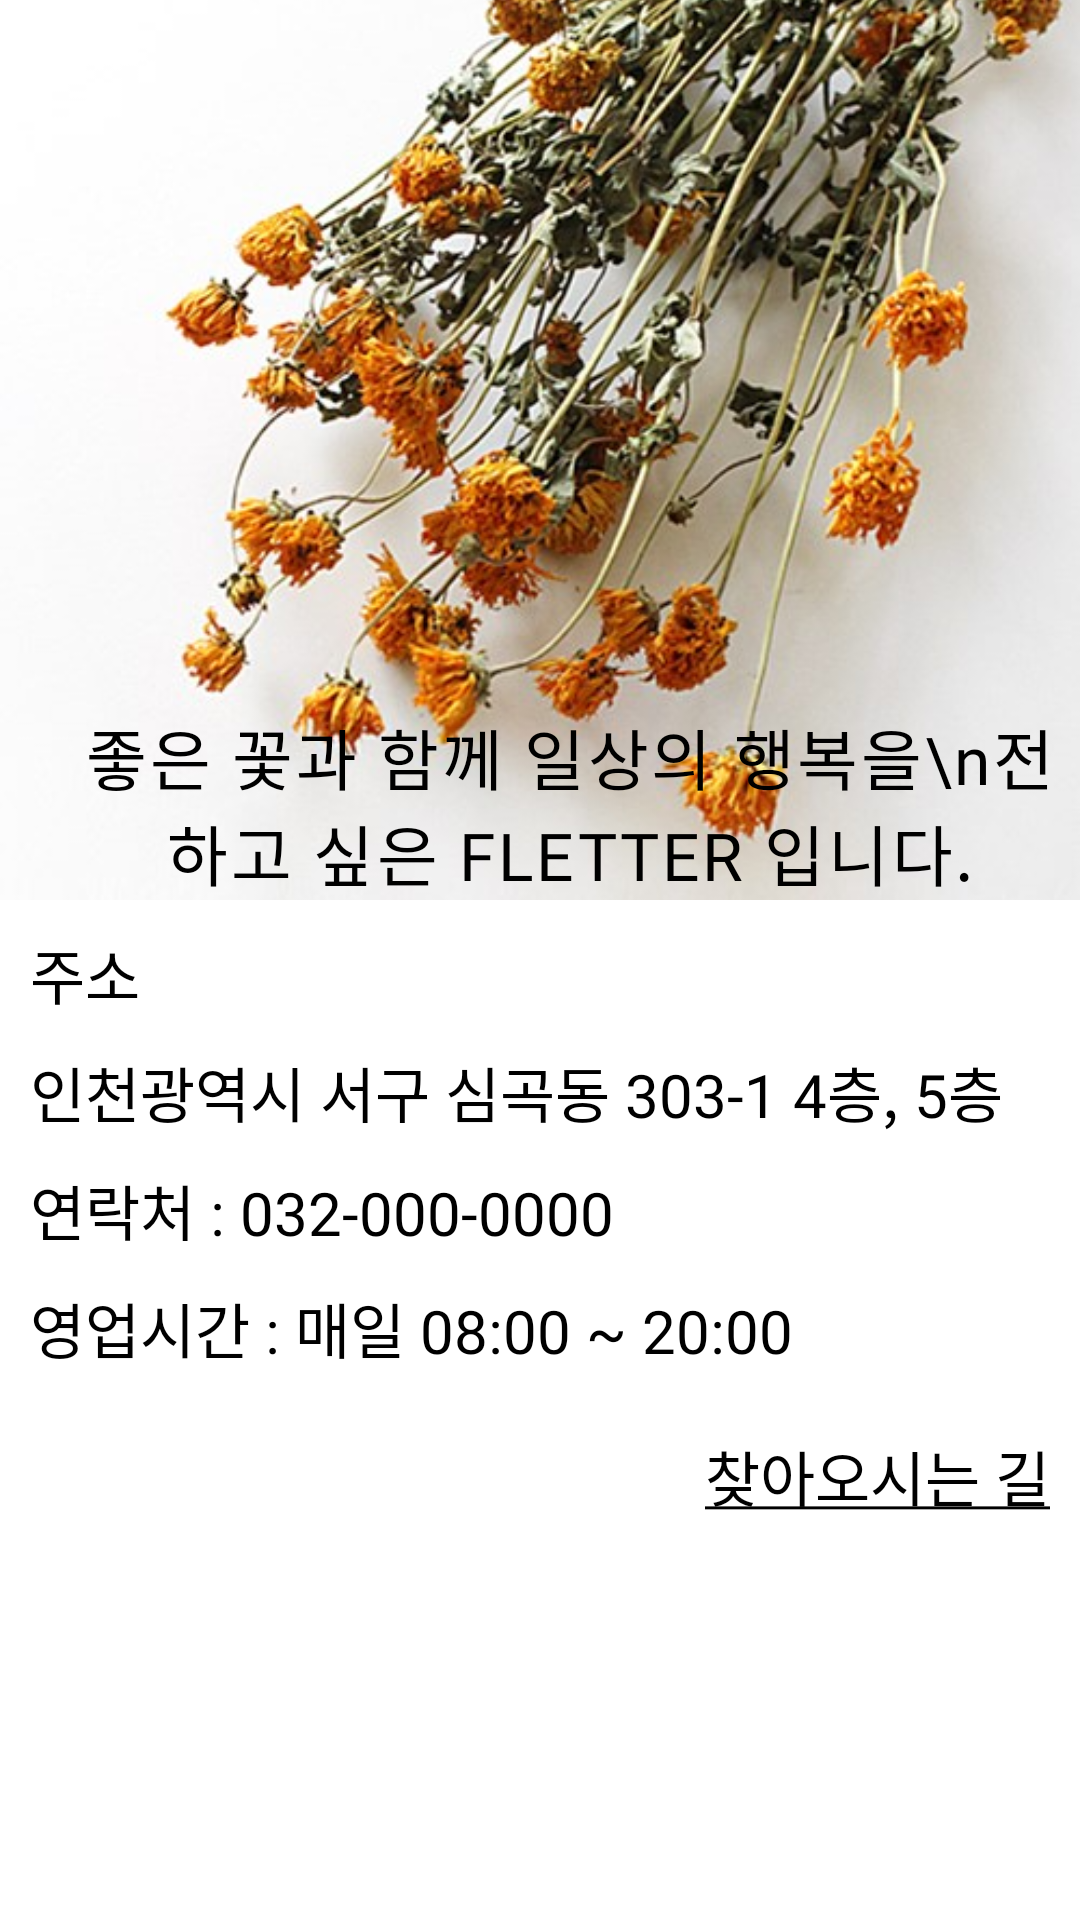

This screen was rendered from an Android layout file. Write that file and the resources it references.
<!-- AndroidManifest.xml: application theme Theme.FletterApp -->
<!-- res/layout/fragment_top_info.xml -->
<?xml version="1.0" encoding="utf-8"?>
<FrameLayout xmlns:android="http://schemas.android.com/apk/res/android"
    xmlns:app="http://schemas.android.com/apk/res-auto"
    xmlns:tools="http://schemas.android.com/tools"
    android:layout_width="match_parent"
    android:layout_height="match_parent"
    tools:context=".TopInfoFragment">

    <RelativeLayout
        android:layout_width="match_parent"
        android:layout_height="match_parent"
        app:layout_constraintBottom_toBottomOf="parent"
        app:layout_constraintEnd_toEndOf="parent"
        app:layout_constraintStart_toStartOf="parent"
        app:layout_constraintTop_toTopOf="parent">

        <ImageView
            android:id="@+id/imgInfo"
            android:layout_width="wrap_content"
            android:layout_height="300dp"
            android:scaleType="centerCrop"
            app:srcCompat="@drawable/banner" />

        <TextView
            android:id="@+id/txtImgInfo"
            android:layout_width="wrap_content"
            android:layout_height="wrap_content"
            android:layout_alignLeft="@+id/imgInfo"

            android:layout_alignTop="@+id/imgInfo"
            android:layout_alignRight="@+id/imgInfo"
            android:layout_alignBottom="@+id/imgInfo"
            android:layout_centerInParent="true"

            android:fontFamily="@font/gowun_dodum"
            android:gravity="bottom|center"
            android:letterSpacing="0.04"
            android:paddingLeft="20dp"
            android:text="좋은 꽃과 함께 일상의 행복을\n전하고 싶은 FLETTER 입니다."
            android:textColor="#000000"
            android:textSize="22sp"
            android:textStyle="normal"
            android:typeface="sans" />

        <TextView
            android:id="@+id/txtInfo1"
            android:layout_width="wrap_content"
            android:layout_height="wrap_content"
            android:layout_below="@id/imgInfo"
            android:layout_marginLeft="10dp"
            android:layout_marginTop="10dp"
            android:fontFamily="@font/gowun_dodum"
            android:text="주소"
            android:textColor="#000000"
            android:textSize="20sp" />

        <TextView
            android:id="@+id/txtInfo2"
            android:layout_width="wrap_content"
            android:layout_height="wrap_content"
            android:layout_below="@id/txtInfo1"
            android:layout_marginLeft="10dp"
            android:layout_marginTop="10dp"
            android:fontFamily="@font/gowun_dodum"
            android:text="인천광역시 서구 심곡동 303-1 4층, 5층"
            android:textColor="#000000"
            android:textSize="20sp" />

        <TextView
            android:id="@+id/textView4"
            android:layout_width="wrap_content"
            android:layout_height="wrap_content"
            android:layout_below="@id/txtInfo2"
            android:layout_marginLeft="10dp"
            android:layout_marginTop="10dp"
            android:fontFamily="@font/gowun_dodum"
            android:text="연락처 : 032-000-0000"
            android:textColor="#000000"
            android:textSize="20sp" />

        <TextView
            android:id="@+id/textView5"
            android:layout_width="wrap_content"
            android:layout_height="wrap_content"
            android:layout_below="@id/textView4"
            android:layout_marginLeft="10dp"
            android:layout_marginTop="10dp"
            android:fontFamily="@font/gowun_dodum"
            android:text="영업시간 : 매일 08:00 ~ 20:00"
            android:textColor="#000000"
            android:textSize="20sp" />

        <TextView
            android:id="@+id/txtNav"
            android:layout_width="wrap_content"
            android:layout_height="wrap_content"
            android:layout_below="@id/textView5"
            android:layout_alignParentRight="true"
            android:layout_marginTop="20dp"
            android:layout_marginRight="10dp"
            android:fontFamily="@font/gowun_dodum"
            android:text="@string/navigation"
            android:textColor="#000000"
            android:textSize="20sp" />
    </RelativeLayout>

    <com.airbnb.lottie.LottieAnimationView
        android:id="@+id/animationView"
        android:layout_width="match_parent"
        android:layout_height="match_parent"
        android:background="#40000000"
        android:padding="120dp"
        android:visibility="gone"
        app:lottie_autoPlay="true"
        app:lottie_loop="true"
        app:lottie_rawRes="@raw/loading_animation" />

</FrameLayout>
<!-- resources referenced by this layout -->
<resources>
  <!-- drawable banner: jpg bitmap (drawable, 71127 bytes) -->
  <string name="navigation"><u>찾아오시는 길</u></string>
  <style name="Theme.FletterApp" parent="Base.Theme.FletterApp">
          <item name="colorPrimary">@color/fletter_color</item>
          <item name="android:colorBackground">@color/white</item>
      </style>
  <style name="Base.Theme.FletterApp" parent="Theme.AppCompat.Light.DarkActionBar">
          <item name="actionBarStyle">@style/MyActionBar</item>
      </style>
  <color name="fletter_color">#FCF6BD</color>
  <color name="white">#FFFFFFFF</color>
  <style name="MyActionBar" parent="@style/Widget.AppCompat.Light.ActionBar.Solid">
          <item name="background">@color/fletter_color</item> 
          <item name="titleTextStyle">@style/MyActionBarTitleText</item>
      </style>
  <style name="MyActionBarTitleText" parent="@style/TextAppearance.AppCompat.Widget.ActionBar.Title">
          <item name="android:textColor">@android:color/black</item> 
      </style>
</resources>
